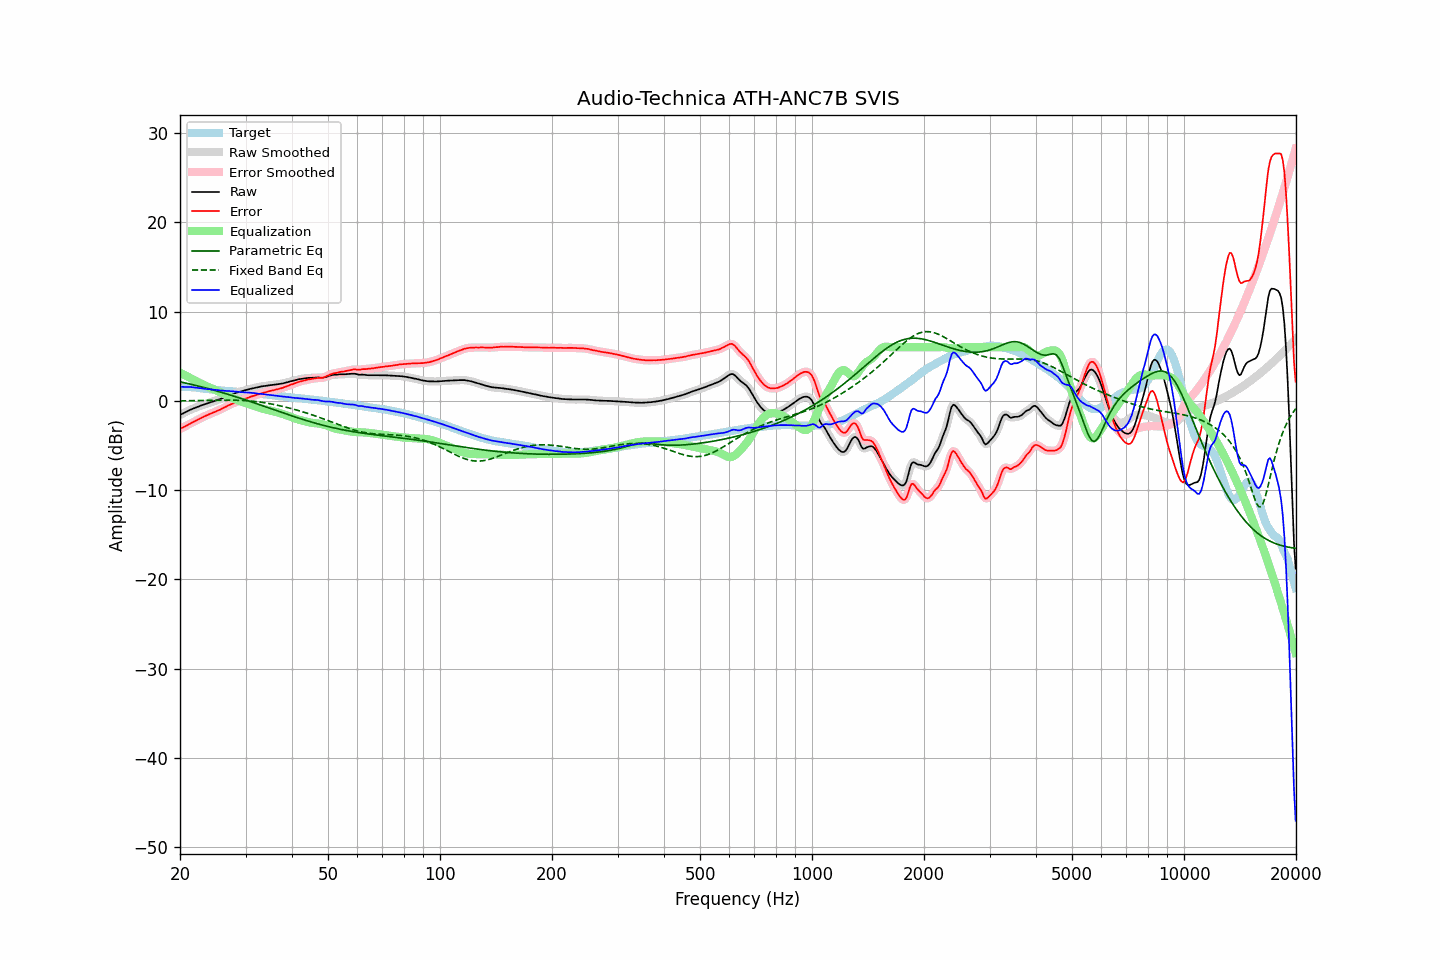

The file beside this chart, header and first rows:
frequency, raw, error, smoothed, error_smoothed, equalization, parametric_eq, fixed_band_eq, equalized_raw, equalized_smoothed, target
20.00, -1.59, -3.16, -1.59, -3.15, 3.16, 2.13, -0.00, 1.57, 1.57, 1.57
20.20, -1.49, -3.06, -1.50, -3.06, 3.06, 2.09, 0.00, 1.57, 1.57, 1.57
20.40, -1.41, -2.97, -1.40, -2.97, 2.97, 2.05, 0.00, 1.56, 1.57, 1.57
20.61, -1.31, -2.88, -1.31, -2.88, 2.87, 2.01, 0.00, 1.56, 1.56, 1.57
20.81, -1.21, -2.77, -1.22, -2.78, 2.78, 1.97, 0.01, 1.57, 1.56, 1.56
21.02, -1.13, -2.69, -1.13, -2.68, 2.68, 1.93, 0.01, 1.55, 1.56, 1.56
21.23, -1.04, -2.58, -1.04, -2.59, 2.59, 1.89, 0.01, 1.55, 1.55, 1.54
21.44, -0.96, -2.49, -0.96, -2.50, 2.50, 1.84, 0.01, 1.54, 1.53, 1.53
21.66, -0.89, -2.40, -0.89, -2.40, 2.40, 1.80, 0.02, 1.51, 1.52, 1.51
21.87, -0.82, -2.31, -0.81, -2.31, 2.31, 1.76, 0.02, 1.49, 1.49, 1.49
22.09, -0.74, -2.22, -0.74, -2.22, 2.22, 1.71, 0.02, 1.48, 1.47, 1.48
22.31, -0.67, -2.12, -0.67, -2.13, 2.12, 1.67, 0.03, 1.45, 1.45, 1.45
22.54, -0.61, -2.04, -0.60, -2.03, 2.03, 1.62, 0.03, 1.42, 1.43, 1.43
22.76, -0.53, -1.94, -0.54, -1.94, 1.94, 1.58, 0.03, 1.41, 1.41, 1.41
22.99, -0.47, -1.85, -0.47, -1.85, 1.85, 1.53, 0.03, 1.38, 1.38, 1.38
23.22, -0.41, -1.76, -0.41, -1.76, 1.77, 1.49, 0.04, 1.36, 1.36, 1.35
23.45, -0.35, -1.68, -0.35, -1.68, 1.68, 1.44, 0.04, 1.33, 1.33, 1.33
23.69, -0.29, -1.61, -0.29, -1.60, 1.60, 1.39, 0.04, 1.31, 1.31, 1.32
23.92, -0.22, -1.52, -0.22, -1.52, 1.52, 1.34, 0.05, 1.30, 1.30, 1.30
24.16, -0.16, -1.44, -0.16, -1.45, 1.44, 1.29, 0.05, 1.28, 1.28, 1.28
24.40, -0.11, -1.37, -0.11, -1.37, 1.37, 1.24, 0.05, 1.26, 1.26, 1.26
24.65, -0.05, -1.29, -0.05, -1.29, 1.29, 1.19, 0.06, 1.24, 1.24, 1.24
24.89, 0.01, -1.21, 0.01, -1.22, 1.22, 1.14, 0.06, 1.23, 1.23, 1.22
25.14, 0.07, -1.14, 0.07, -1.14, 1.14, 1.09, 0.06, 1.21, 1.21, 1.21
25.39, 0.13, -1.06, 0.13, -1.06, 1.06, 1.04, 0.06, 1.19, 1.19, 1.19
25.65, 0.19, -0.99, 0.19, -0.98, 0.98, 0.99, 0.07, 1.17, 1.17, 1.18
25.91, 0.26, -0.89, 0.26, -0.90, 0.89, 0.93, 0.07, 1.15, 1.15, 1.15
26.16, 0.33, -0.81, 0.33, -0.81, 0.80, 0.88, 0.07, 1.13, 1.13, 1.14
26.43, 0.40, -0.73, 0.40, -0.72, 0.71, 0.83, 0.07, 1.11, 1.12, 1.13
26.69, 0.48, -0.62, 0.48, -0.63, 0.62, 0.77, 0.07, 1.10, 1.11, 1.10
26.96, 0.57, -0.52, 0.56, -0.53, 0.53, 0.72, 0.07, 1.10, 1.10, 1.09
27.23, 0.64, -0.44, 0.64, -0.44, 0.45, 0.66, 0.07, 1.09, 1.09, 1.08
27.50, 0.71, -0.36, 0.71, -0.36, 0.36, 0.61, 0.07, 1.07, 1.07, 1.07
27.77, 0.78, -0.27, 0.78, -0.28, 0.28, 0.55, 0.07, 1.06, 1.06, 1.05
28.05, 0.84, -0.20, 0.84, -0.20, 0.20, 0.49, 0.07, 1.04, 1.04, 1.04
28.33, 0.89, -0.13, 0.89, -0.13, 0.13, 0.44, 0.06, 1.02, 1.02, 1.02
28.62, 0.95, -0.06, 0.95, -0.06, 0.06, 0.38, 0.06, 1.01, 1.00, 1.01
28.90, 1.00, 0.01, 1.00, 0.01, -0.01, 0.32, 0.05, 0.99, 0.99, 0.99
29.19, 1.05, 0.08, 1.05, 0.08, -0.08, 0.26, 0.04, 0.97, 0.98, 0.97
29.48, 1.11, 0.14, 1.11, 0.14, -0.14, 0.20, 0.04, 0.97, 0.97, 0.97
29.78, 1.16, 0.20, 1.16, 0.20, -0.20, 0.14, 0.03, 0.96, 0.96, 0.96
30.08, 1.21, 0.26, 1.21, 0.26, -0.27, 0.08, 0.01, 0.94, 0.94, 0.95
30.38, 1.25, 0.32, 1.25, 0.33, -0.33, 0.02, 0.00, 0.92, 0.93, 0.92
30.68, 1.30, 0.39, 1.30, 0.39, -0.39, -0.04, -0.01, 0.91, 0.91, 0.91
30.99, 1.35, 0.46, 1.35, 0.45, -0.45, -0.10, -0.03, 0.90, 0.90, 0.89
31.30, 1.39, 0.51, 1.39, 0.51, -0.51, -0.16, -0.04, 0.88, 0.88, 0.88
31.61, 1.44, 0.57, 1.43, 0.57, -0.57, -0.22, -0.06, 0.87, 0.86, 0.87
31.93, 1.47, 0.63, 1.47, 0.63, -0.63, -0.28, -0.08, 0.84, 0.84, 0.84
32.24, 1.51, 0.70, 1.51, 0.69, -0.69, -0.34, -0.10, 0.82, 0.82, 0.81
32.57, 1.55, 0.75, 1.55, 0.75, -0.75, -0.40, -0.13, 0.80, 0.80, 0.80
32.89, 1.58, 0.79, 1.58, 0.80, -0.80, -0.47, -0.15, 0.78, 0.78, 0.79
33.22, 1.62, 0.87, 1.61, 0.85, -0.86, -0.53, -0.18, 0.76, 0.76, 0.75
33.55, 1.64, 0.90, 1.64, 0.90, -0.91, -0.59, -0.20, 0.73, 0.74, 0.74
33.89, 1.67, 0.95, 1.67, 0.96, -0.96, -0.65, -0.23, 0.71, 0.72, 0.72
34.23, 1.70, 1.00, 1.70, 1.00, -1.00, -0.72, -0.26, 0.70, 0.70, 0.69
34.57, 1.73, 1.06, 1.73, 1.05, -1.05, -0.78, -0.29, 0.68, 0.68, 0.67
34.92, 1.75, 1.10, 1.75, 1.10, -1.09, -0.84, -0.33, 0.66, 0.66, 0.65
35.27, 1.77, 1.13, 1.77, 1.14, -1.14, -0.91, -0.36, 0.63, 0.63, 0.63
35.62, 1.79, 1.18, 1.79, 1.18, -1.18, -0.97, -0.40, 0.61, 0.61, 0.61
35.97, 1.81, 1.22, 1.81, 1.22, -1.22, -1.03, -0.43, 0.59, 0.59, 0.59
... 635 more rows
